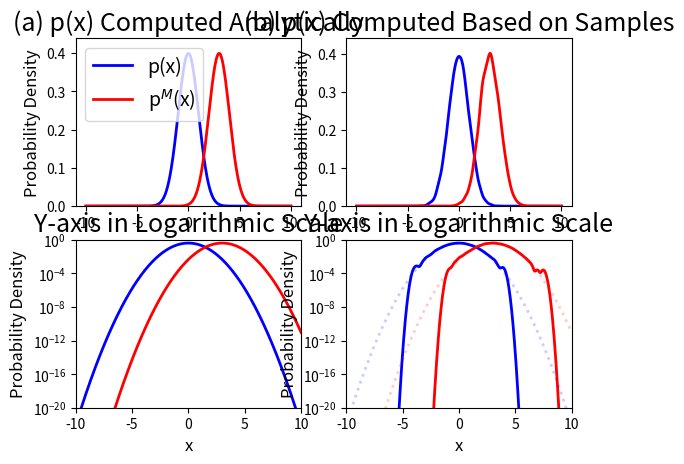

Here is the Python script that generated this plot: (Note: this script raises an exception after producing the figure.)
# Code corresponding to Section 2.2 - "Relative entropy" in the Supplementary 
# Document of the paper "Taming Uncertainty in a Complex World: The Rise of 
# Uncertainty Quantification — A Tutorial for Beginners".
#
# Authors: Nan Chen, Stephen Wiggins, Marios Andreou.
# 
# Code: Computing the relative entropy for Gaussian distributions (Python code).
#
# Info: Results from the analytic formula and numerical integration will be 
# compared for the relative entropy between two Gaussian distributions; One will
# be considered the ground truth and the other one will be the model 
# distribution. Two cases will be considered; One where both distributions are 
# known, and one where they are both unknown and instead constructed via 
# samples. Special caution is required when dealing with the tail values of the 
# distribution appearing in the denominator of the relative entropy's definition 
# (as well as the reference/true distribution for consistency).
#
# Python Package Requirements:
#   * matplotlib==3.5.3
#   * numpy==1.23.2
#   * scipy==1.9.0
#
# Useful documentation for MATLAB users: 
#   https://numpy.org/doc/stable/user/numpy-for-matlab-users.html

################################################################################
################################################################################

# Importing the necessary Python packages to run this code.
import numpy as np
from scipy.stats import norm, multivariate_normal, gaussian_kde
from scipy.integrate import trapezoid
import matplotlib.pyplot as plt
from copy import copy

################################################################################
############### Gaussian Distribution Given by Analytic Formulae ###############
################################################################################

# Defining the reference/ground truth and model Gaussian distributions.
m = 1 # Dimension of the random variable
x = np.linspace(-10, 10, 500) # Domain of the random variable
mu = 0; R = 1 # Mean and variance of reference/ground truth distribution (R is the covariance matrix for m > 1)
# Leading two moments also obtained via norm.stats(mu, np.sqrt(R), moments='mv').
print(f'Mean of p = {mu:.4f} | Variance of p = {R:.4f}') # Displaying the leading two moments
p = 1/np.sqrt( 2 * np.pi * R ) * np.exp( -(x - mu)**2 / 2 / R) # Computing the PDF of p over the domain (p = norm.pdf(x, mu, np.sqrt(R)), or p = multivariate_normal.pdf(x, mu, R) for m > 1 with R being the covariance matrix)
mu_M = 3; R_M = 1 # Mean and variance of the model distribution (R_M is the covariance matrix for m > 1)
# Leading two moments also obtained via norm.stats(mu_M, np.sqrt(R_M), moments='mv').
print(f'Mean of p^M = {mu_M:.4f} | Variance of p^M = {R_M:.4f}') # Displaying the leading two moments
p_M = 1/np.sqrt( 2 * np.pi * R_M ) * np.exp( -(x - mu_M)**2 / 2 / R_M) # Computing the PDF of pᴹ over the domain (p_M = norm.pdf(x, mu_M, np.sqrt(R_M)), or p = multivariate_normal.pdf(x, mu_M, R_M) for m > 1 with R_M being the covariance matrix)

# Plotting the PDFs defined by the analytic formulae.
fig = plt.figure()
ax = fig.add_subplot(221)
plt.plot(x, p, 'b', linewidth = 2, label = 'p(x)')
plt.plot(x, p_M, 'r', linewidth = 2, label = 'p$^M$(x)')
ax.legend(fontsize = 14, loc = 'upper left')
ax.set_title('(a) p(x) Computed Analytically', fontsize = 18)
ax.set_xlabel('x', fontsize = 12)
ax.set_ylabel('Probability Density', fontsize = 12)
ax.set_ylim(0, 1.1*max([np.max(p), np.max(p_M)]))
ax = fig.add_subplot(223) # Plotting the PDFs on a logarithmic scale to better see the tail behavior 
plt.plot(x, p, 'b', linewidth = 2)
plt.plot(x, p_M, 'r', linewidth = 2)
plt.yscale('log')
ax.set_title('Y-axis in Logarithmic Scale', fontsize = 18)
ax.set_xlabel('x', fontsize = 12)
ax.set_ylabel('Probability Density', fontsize = 12)
ax.set_xlim(np.min(x), np.max(x))
ax.set_ylim(1e-20, 1)

# Computing the relative entropy using the signal-dispersion decomposition
# formula since both distributions are Gaussian.
if m == 1:
    R_M_inv = 1 / R_M
    Signal = 1/2 * (mu - mu_M) * R_M_inv * (mu - mu_M)
    Dispersion = 1/2 * (R * R_M_inv - m - np.log( R * R_M_inv ))
else:
    R_M_inv = np.linalg.inv(R_M)
    Signal = 1/2 * (mu - mu_M).conj().T @ R_M_inv @ (mu - mu_M)
    Dispersion = 1/2 * (np.trace( R @ R_M_inv ) - m - np.log( np.linalg.det( R @ R_M_inv ) ))
RE_theoretic = Signal + Dispersion

# Computing the relative entropy using the definition and numerical integration,
# where no consideration is made about the tails of the model distribution in
# the denominator (or the one corresponding to the truth).
RE_numerical_no_normalization = trapezoid(p * np.log( p / p_M ), x)

# Computing the relative entropy using the definition and numerical integration,
# where the tail probability is set to be a small but nonzero value to account
# for the PDF ratio, and then a corrective normalization is applied to the PDFs.
p_no_remedy = copy(p) # This notation is needed due to Python's reference caveats (we need to use copy.copy() to create a shallow copy of the variable in question)
p_M_no_remedy = copy(p_M) # This notation is needed due to Python's reference caveats (we need to use copy.copy() to create a shallow copy of the variable in question)
p[ p <= 1e-5 ] = 1e-5
p_M[ p_M <= 1e-5 ] = 1e-5
p = p / trapezoid(p, x)
p_M = p_M / trapezoid(p_M, x)
RE_numerical_with_normalization = trapezoid(p * np.log( p / p_M ), x)

print(f'\nGaussian distributions given by analytic formulae')
print(f'Relative entropy:\nTheoretical value: {RE_theoretic:.4f}\nNumerical value without normalization: {RE_numerical_no_normalization:.4f}\nNumerical value with normalization: {RE_numerical_with_normalization:.4f}\n')

################################################################################
################ Gaussian Distribution Constructed From Samples ################
################################################################################

np.random.seed(42) # Setting the seed number for consistent and reproducible results
sample_number = 10000 # Number of samples to be used to recover the PDFs

# Generating samples to reconstruct the PDFs numerically.
Gaussian_rd = norm.rvs(mu, np.sqrt(R), sample_number) # Use multivariate_normal.rvs(mu, R, sample_number) when m > 1 for multivariate normal random samples (R is the covariance matrix)
Gaussian_rd_M = norm.rvs(mu_M, np.sqrt(R_M), sample_number) # Use multivariate_normal.rvs(mu_M, R_M, sample_number) when m > 1 for multivariate normal random samples (R_M is the covariance matrix)

# Reconstructed PDFs from the generated samples using KDE with normal kernels.
p_sampled = gaussian_kde(Gaussian_rd)(x)
p_M_sampled = gaussian_kde(Gaussian_rd_M)(x)

# Numerically computing the mean and variance.
mu_sampled = np.mean(Gaussian_rd)
R_sampled = np.cov(Gaussian_rd, ddof = 1)
mu_M_sampled = np.mean(Gaussian_rd_M)
R_M_sampled = np.cov(Gaussian_rd_M, ddof = 1)

# Plotting the PDFs obtained from the samples.
ax = fig.add_subplot(222)
plt.plot(x, p_sampled, 'b', linewidth = 2)
plt.plot(x, p_M_sampled, 'r', linewidth = 2)
ax.set_title('(b) p(x) Computed Based on Samples', fontsize = 18)
ax.set_xlabel('x', fontsize = 12)
ax.set_ylabel('Probability Density', fontsize = 12)
ax.set_ylim(0, 1.1*max([np.max(p_sampled), np.max(p_M_sampled)]))
ax = fig.add_subplot(224) # Plotting the PDFs on a logarithmic scale to better see the tail behavior 
plt.plot(x, p_sampled, 'b', linewidth = 2)
plt.plot(x, p_M_sampled, 'r', linewidth = 2)
plt.plot(x, p_no_remedy, ':b', linewidth = 2, alpha = 0.2)
plt.plot(x, p_M_no_remedy, ':r', linewidth = 2, alpha = 0.2)
plt.yscale('log')
ax.set_title('Y-axis in Logarithmic Scale', fontsize = 18)
ax.set_xlabel('x', fontsize = 12)
ax.set_ylabel('Probability Density', fontsize = 12)
ax.set_xlim(np.min(x), np.max(x))
ax.set_ylim(1e-20, 1)

figManager = plt.get_current_fig_manager()
figManager.window.showMaximized() # Maximize the figure window using the 'Qt4Agg' backend; Use plt.switch_backend('QT4Agg') prior to this line if needed
fig.tight_layout(pad=0, w_pad=-2, h_pad=-2)
plt.show()

# Computing the relative entropy using the signal-dispersion decomposition
# formula since both distributions are Gaussian.
if m == 1:
    R_M_sampled_inv = 1 / R_M
    Signal_sampled = 1/2 * (mu_sampled - mu_M_sampled) * R_M_sampled_inv * (mu_sampled - mu_M_sampled)
    Dispersion_sampled = 1/2 * (R_sampled * R_M_sampled_inv - m - np.log( R_sampled * R_M_sampled_inv ))
else:
    R_M_sampled_inv = np.linalg.inv(R_M_sampled)
    Signal_sampled = 1/2 * (mu_sampled - mu_M_sampled).conj().T @ R_M_sampled_inv @ (mu_sampled - mu_M_sampled)
    Dispersion_sampled = 1/2 * (np.trace( R_sampled @ R_M_sampled_inv ) - m - np.log( np.linalg.det( R_sampled @ R_M_sampled_inv ) ))
RE_theoretic_sampled = Signal_sampled + Dispersion_sampled

# Directly computing the relative entropy based on the PDFs using the definition
# and numerical integration, which suffers from the undersampling of the tail 
# events, with no consideration about the tails of the model distribution
# in the denominator (or the one corresponding to the truth).
RE_numerical_no_normalization_sampled = trapezoid(p_sampled * np.log( p_sampled / p_M_sampled ), x)

# Computing the relative entropy using the definition and numerical integration,
# where the tail probability is set to be a small but nonzero value to account
# for the PDF ratio, and then a corrective normalization is applied to the PDFs.
p_sampled[ p_sampled <= 1e-5 ] = 1e-5
p_M_sampled[ p_M_sampled <= 1e-5 ] = 1e-5
p_sampled = p_sampled / trapezoid(p_sampled, x)
p_M_sampled = p_M_sampled / trapezoid(p_M_sampled, x)
RE_numerical_with_normalization_sampled = trapezoid(p_sampled * np.log( p_sampled / p_M_sampled ), x)

print(f'\nGaussian distributions constructed from samples')
print(f'Relative entropy:\nTheoretical value: {RE_theoretic_sampled:.4f}\nNumerical value without normalization: {RE_numerical_no_normalization_sampled:.4f}\nNumerical value with normalization: {RE_numerical_with_normalization_sampled:.4f}\n')